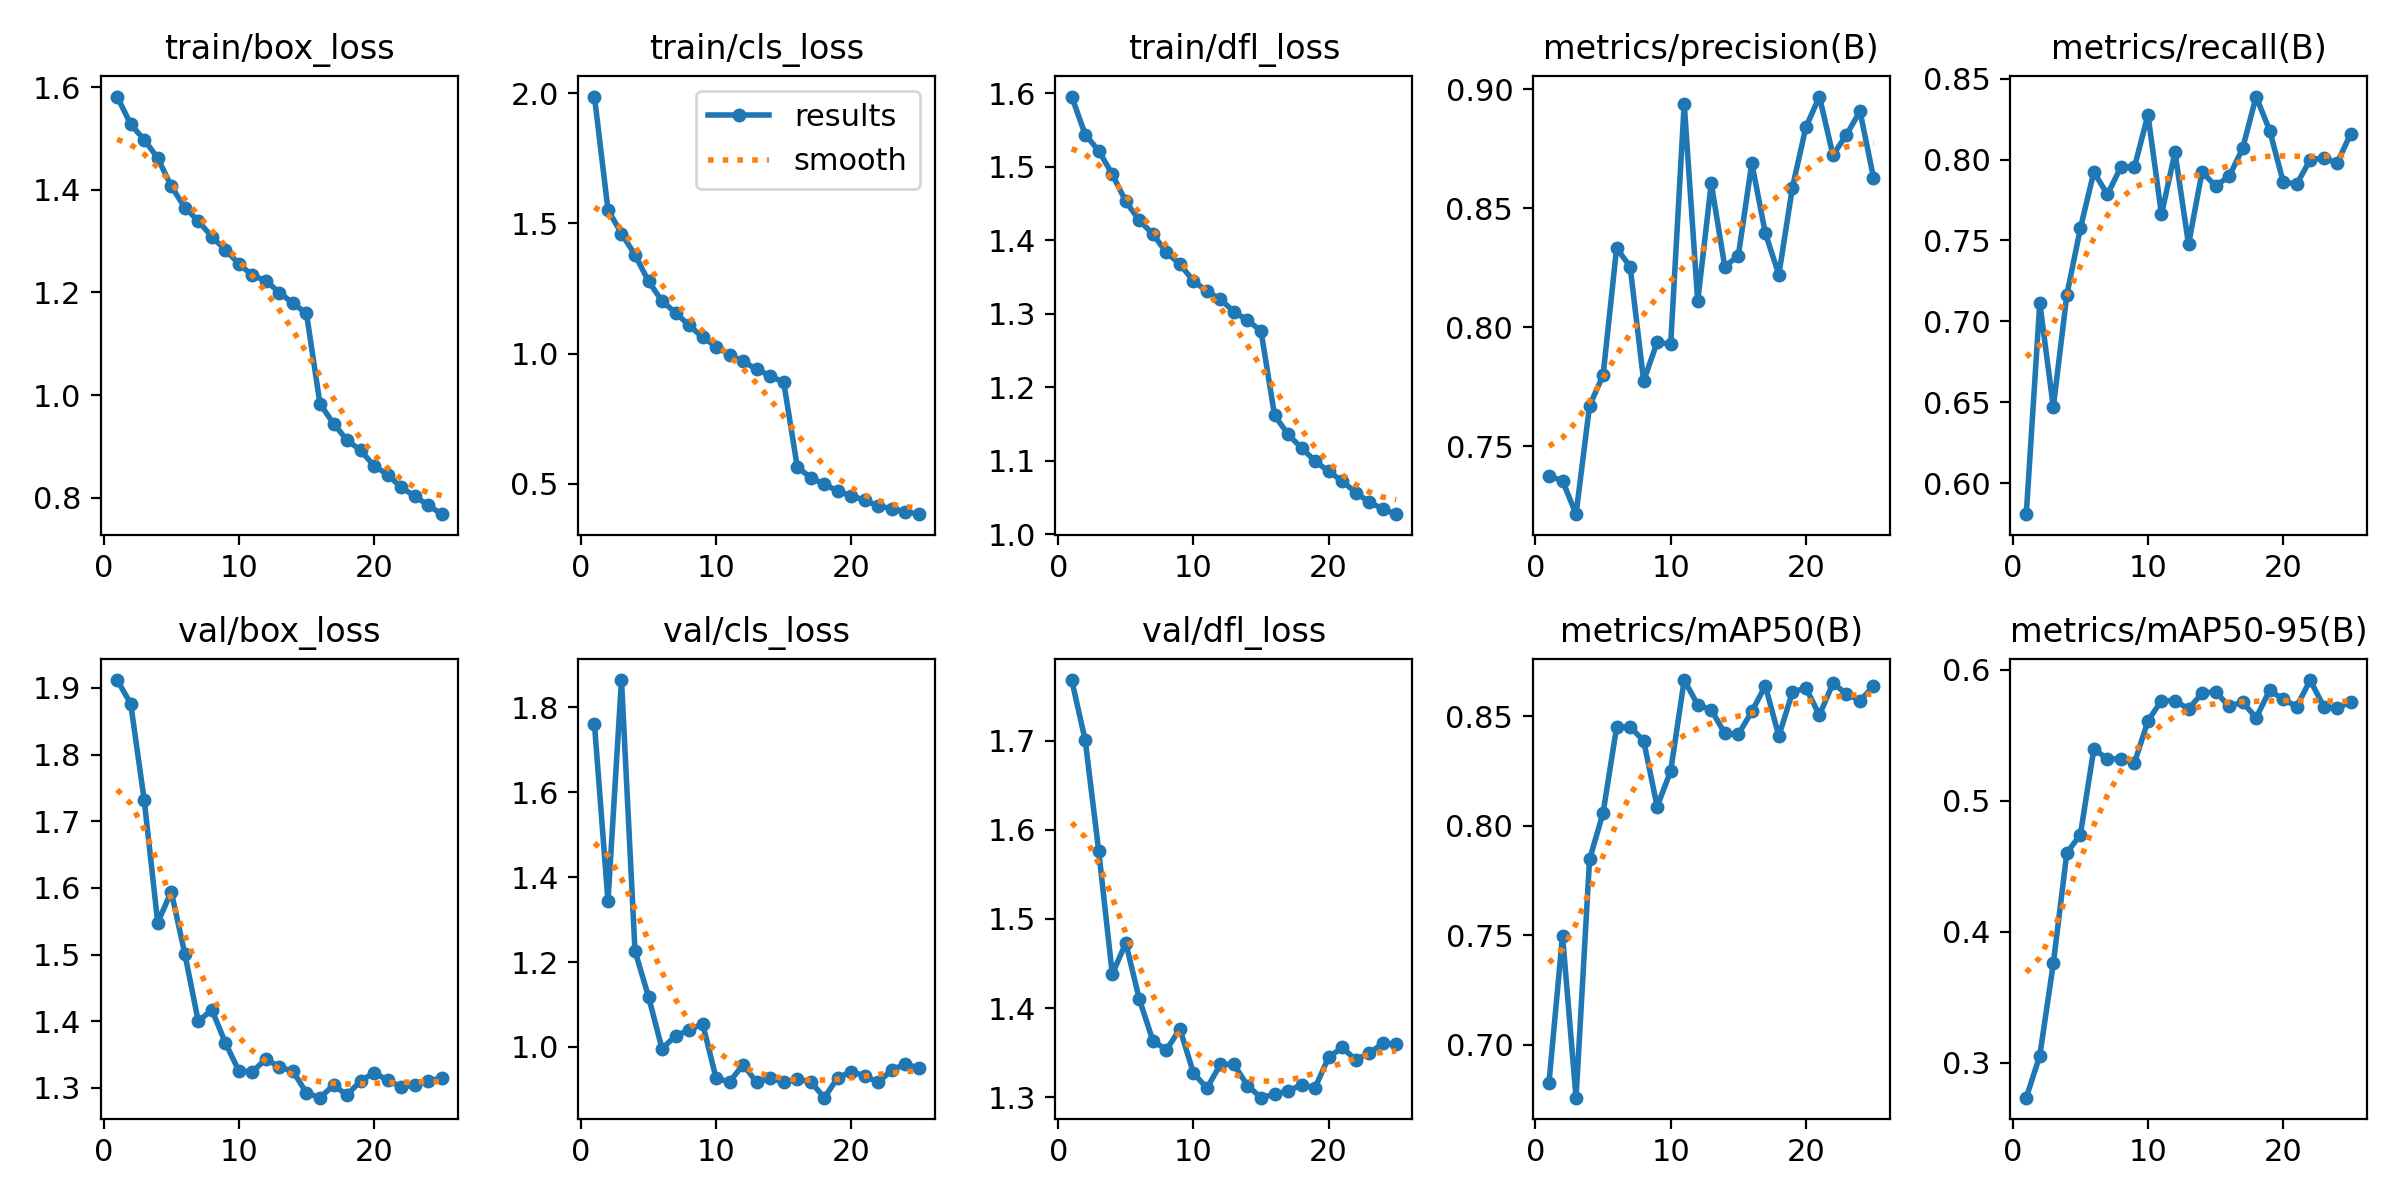

Source data for this figure (header and first rows):
epoch, time, train/box_loss, train/cls_loss, train/dfl_loss, metrics/precision(B), metrics/recall(B), metrics/mAP50(B), metrics/mAP50-95(B), val/box_loss, val/cls_loss, val/dfl_loss, lr/pg0, lr/pg1, lr/pg2
1, 292.2, 1.581, 1.987, 1.596, 0.7374, 0.5809, 0.6828, 0.2733, 1.912, 1.761, 1.768, 0.0005548, 0.0005548, 0.0005548
2, 579.5, 1.527, 1.552, 1.544, 0.7355, 0.7115, 0.7499, 0.3054, 1.876, 1.343, 1.7, 0.001067, 0.001067, 0.001067
3, 855.8, 1.497, 1.461, 1.522, 0.7215, 0.647, 0.6759, 0.3758, 1.732, 1.864, 1.576, 0.001534, 0.001534, 0.001534
4, 1140, 1.462, 1.379, 1.49, 0.767, 0.7164, 0.7847, 0.4602, 1.548, 1.226, 1.438, 0.001469, 0.001469, 0.001469
5, 1423, 1.407, 1.278, 1.453, 0.7798, 0.7575, 0.8059, 0.4741, 1.594, 1.119, 1.473, 0.001403, 0.001403, 0.001403
6, 1704, 1.365, 1.201, 1.427, 0.8332, 0.7923, 0.8451, 0.5398, 1.501, 0.9955, 1.41, 0.001337, 0.001337, 0.001337
7, 1987, 1.339, 1.157, 1.409, 0.8254, 0.7784, 0.8451, 0.5317, 1.4, 1.027, 1.364, 0.001271, 0.001271, 0.001271
8, 2269, 1.308, 1.108, 1.383, 0.7774, 0.7954, 0.8389, 0.5323, 1.417, 1.039, 1.353, 0.001205, 0.001205, 0.001205
9, 2555, 1.283, 1.062, 1.368, 0.7936, 0.7954, 0.8088, 0.5288, 1.368, 1.055, 1.377, 0.001139, 0.001139, 0.001139
10, 2840, 1.256, 1.027, 1.345, 0.7929, 0.8276, 0.8251, 0.561, 1.326, 0.9258, 1.327, 0.001073, 0.001073, 0.001073
11, 3127, 1.233, 0.9943, 1.331, 0.8939, 0.7661, 0.8666, 0.5766, 1.324, 0.9182, 1.31, 0.001007, 0.001007, 0.001007
12, 3416, 1.223, 0.97, 1.32, 0.8109, 0.8044, 0.8552, 0.5764, 1.343, 0.9584, 1.337, 0.0009409, 0.0009409, 0.0009409
13, 3692, 1.199, 0.9396, 1.303, 0.8604, 0.7476, 0.853, 0.5702, 1.331, 0.9164, 1.337, 0.0008748, 0.0008748, 0.0008748
14, 3964, 1.179, 0.9149, 1.291, 0.8254, 0.7923, 0.8423, 0.5821, 1.325, 0.9276, 1.313, 0.0008088, 0.0008088, 0.0008088
15, 4229, 1.159, 0.8894, 1.276, 0.83, 0.7837, 0.8417, 0.5834, 1.292, 0.9163, 1.3, 0.0007428, 0.0007428, 0.0007428
16, 4454, 0.9828, 0.5651, 1.162, 0.8689, 0.7895, 0.8522, 0.572, 1.285, 0.924, 1.304, 0.0006768, 0.0006768, 0.0006768
17, 4673, 0.9443, 0.5228, 1.136, 0.8394, 0.8068, 0.8639, 0.5755, 1.304, 0.9178, 1.307, 0.0006108, 0.0006108, 0.0006108
18, 4890, 0.9121, 0.4984, 1.117, 0.822, 0.8389, 0.8409, 0.5633, 1.289, 0.8805, 1.314, 0.0005448, 0.0005448, 0.0005448
19, 5106, 0.8923, 0.4715, 1.1, 0.8586, 0.8179, 0.861, 0.5844, 1.31, 0.9279, 1.311, 0.0004788, 0.0004788, 0.0004788
20, 5325, 0.8621, 0.4539, 1.085, 0.884, 0.7863, 0.863, 0.5775, 1.323, 0.9415, 1.345, 0.0004127, 0.0004127, 0.0004127
21, 5542, 0.845, 0.436, 1.072, 0.8969, 0.7847, 0.8506, 0.572, 1.311, 0.9321, 1.356, 0.0003467, 0.0003467, 0.0003467
22, 5766, 0.8201, 0.4152, 1.057, 0.8722, 0.8, 0.8651, 0.5922, 1.301, 0.9165, 1.342, 0.0002807, 0.0002807, 0.0002807
23, 5988, 0.8031, 0.4046, 1.044, 0.8808, 0.8008, 0.8603, 0.5719, 1.304, 0.9464, 1.349, 0.0002147, 0.0002147, 0.0002147
24, 6210, 0.7854, 0.3928, 1.034, 0.8907, 0.7979, 0.8571, 0.5707, 1.311, 0.9594, 1.36, 0.0001487, 0.0001487, 0.0001487
25, 6434, 0.7678, 0.3833, 1.027, 0.8628, 0.816, 0.8639, 0.5758, 1.314, 0.9507, 1.359, 8.26832e-05, 8.26832e-05, 8.26832e-05
